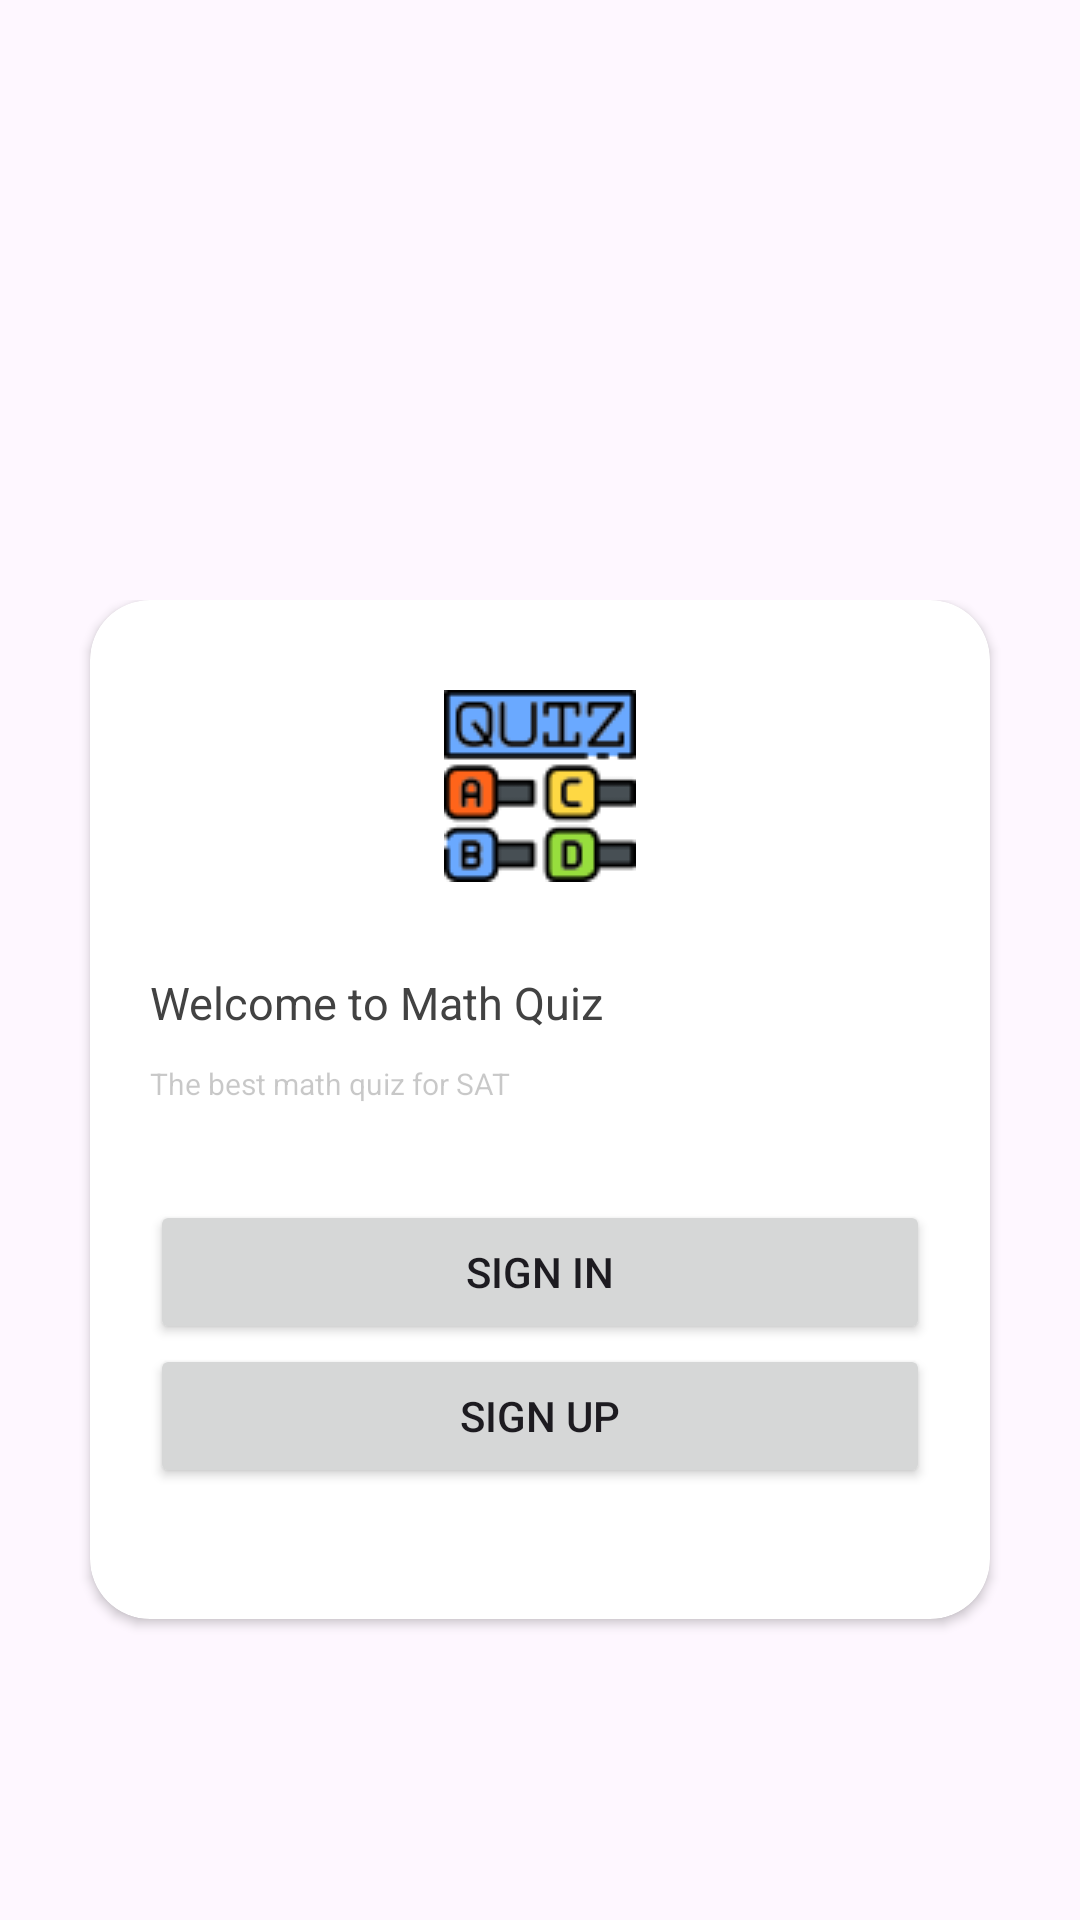

Reconstruct the res/layout file that produces this screen, plus the resources it refers to.
<!-- AndroidManifest.xml: application theme Theme.CardQuizGame -->
<!-- res/layout/activity_welcome.xml -->
<?xml version="1.0" encoding="utf-8"?>
<RelativeLayout xmlns:android="http://schemas.android.com/apk/res/android"
    xmlns:app="http://schemas.android.com/apk/res-auto"
    xmlns:tools="http://schemas.android.com/tools"
    android:layout_width="match_parent"
    android:layout_height="match_parent"
    android:background="@drawable/quiz"
    android:paddingTop="200dp"
    tools:context=".MainActivity">


    <androidx.cardview.widget.CardView
        android:layout_width="300dp"
        app:cardCornerRadius="20dp"
        android:layout_centerHorizontal="true"
        android:layout_marginBottom="-100dp"
        android:layout_height="wrap_content">

        <LinearLayout
            android:padding="0dp"
            android:layout_width="match_parent"
            android:orientation="vertical"
            android:layout_height="wrap_content">
            <View
                android:layout_width="match_parent"
                android:layout_height="30dp">
            </View>
            <ImageView
                android:layout_width="match_parent"
                android:layout_height="wrap_content"
                android:src="@drawable/logoquiz"
                />

            <View
                android:layout_width="match_parent"
                android:layout_height="30dp">

            </View>

            <TextView
                android:layout_width="match_parent"
                android:layout_height="match_parent"
                android:layout_marginLeft="20dp"
                android:text="Welcome to Math Quiz"
                android:textColor="@color/cardview_dark_background"
                android:textSize="15sp">

            </TextView>
            <View
                android:layout_width="match_parent"
                android:layout_height="10dp">

            </View>

            <TextView
                android:layout_width="match_parent"
                android:layout_height="match_parent"
                android:layout_marginLeft="20dp"
                android:text="The best math quiz for SAT"
                android:textColor="@color/cardview_shadow_start_color"
                android:textSize="10sp">

            </TextView>


        </LinearLayout>

        <LinearLayout
            android:paddingTop="200dp"
            android:paddingLeft="20dp"
            android:paddingRight="20dp"
            android:layout_width="match_parent"
            android:orientation="vertical"
            android:layout_height="match_parent"
            android:weightSum="2"
            android:gravity="center_horizontal">

            <Button
                android:id="@+id/btnlogin"
                android:layout_width="match_parent"
                android:layout_height="wrap_content"
                android:text="@string/login_register"
                >

            </Button>

            <Button
                android:id="@+id/btnsignup"
                android:layout_width="match_parent"
                android:layout_height="wrap_content"
                android:text="@string/login_up"
                >

            </Button>
            <View
                android:layout_width="match_parent"
                android:layout_height="30dp">

            </View>

            <TextView
                android:id="@+id/text4"
                android:layout_width="match_parent"
                android:layout_height="wrap_content"
                android:textSize="10dp"
                android:layout_marginHorizontal="30dp"

                android:textColor="#7B8287"

                android:gravity="center"
                android:text="" />

        </LinearLayout>

    </androidx.cardview.widget.CardView>


</RelativeLayout>
<!-- resources referenced by this layout -->
<resources>
  <!-- drawable logoquiz: png bitmap (drawable, 3781 bytes) -->
  <string name="login_register">Sign in</string>
  <string name="login_up">Sign up</string>
  <style name="Theme.CardQuizGame" parent="Base.Theme.CardQuizGame" />
  <style name="Base.Theme.CardQuizGame" parent="Theme.Material3.DayNight.NoActionBar">
          
          
      </style>
</resources>
